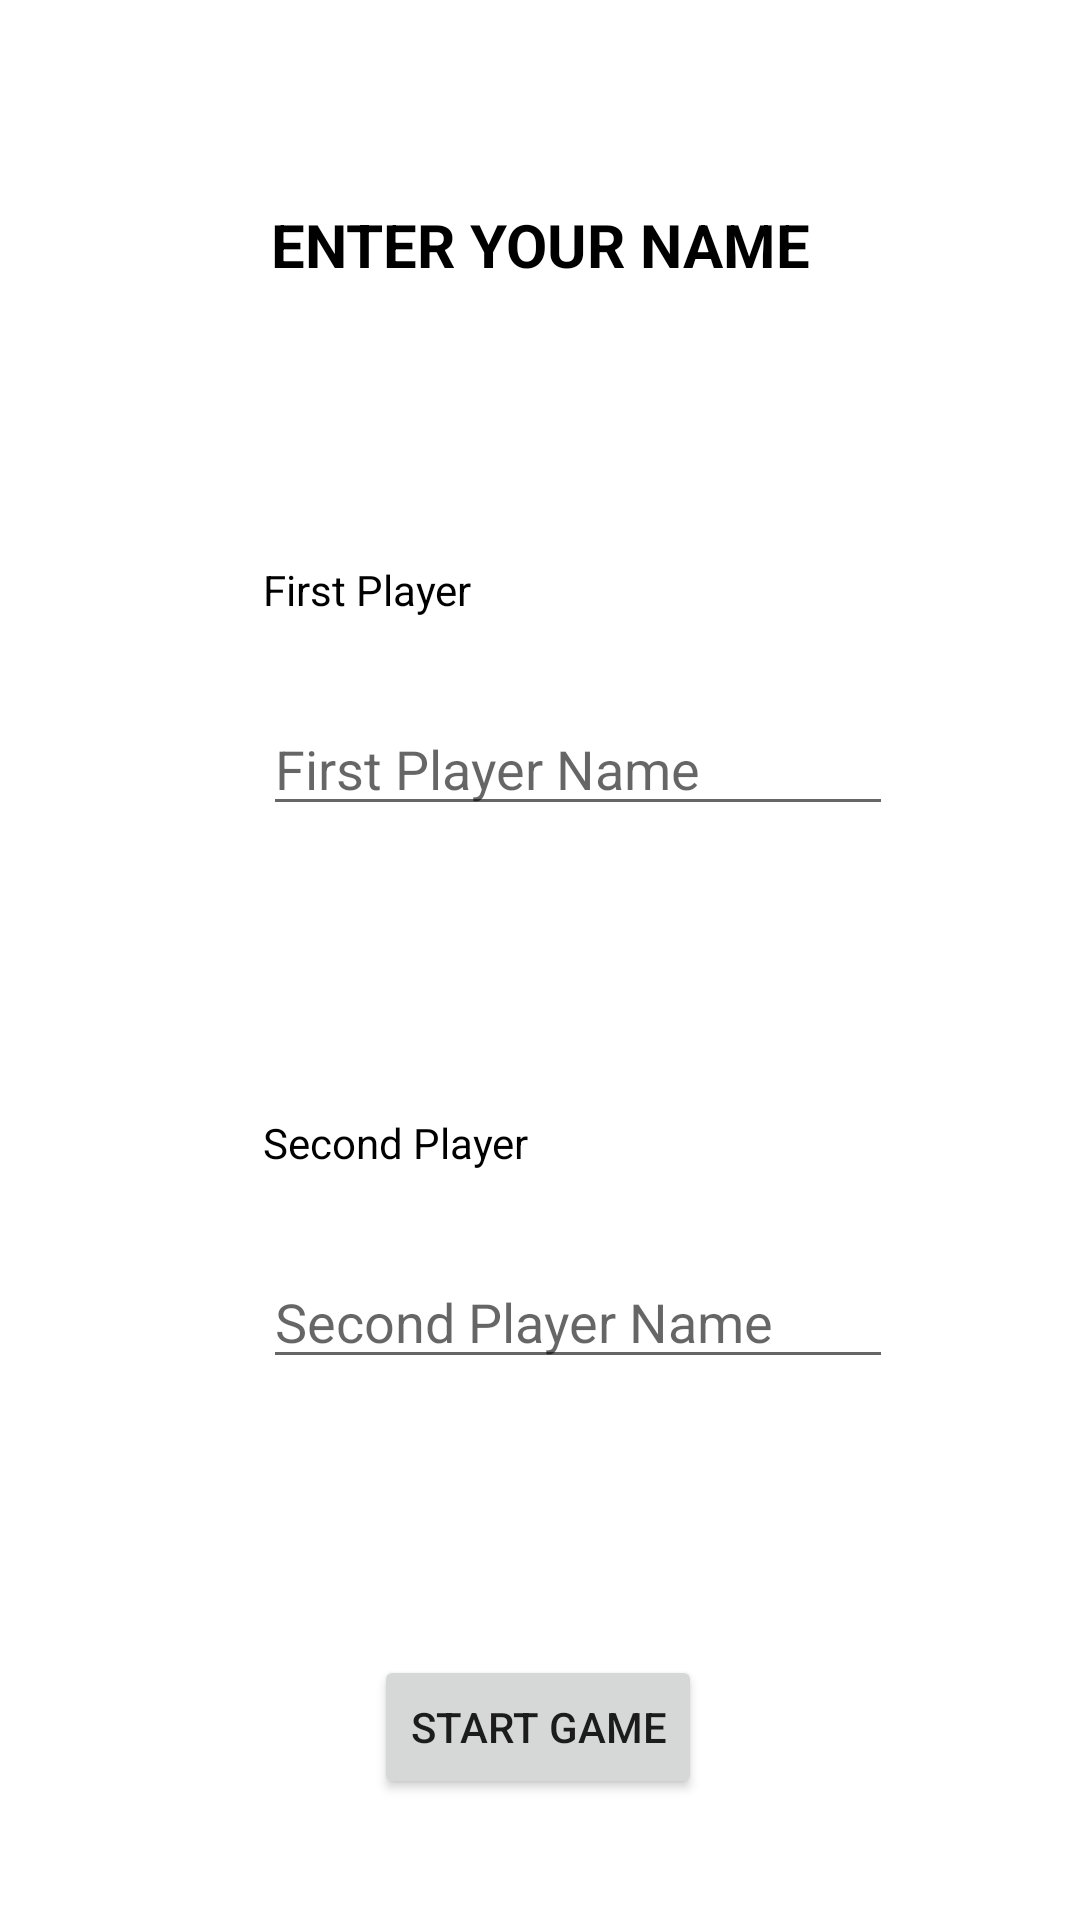

Produce the Android XML layout that renders to this screen, including the resource entries it uses.
<!-- AndroidManifest.xml: application theme Theme.HILTTicTacToe -->
<!-- res/layout/activity_main.xml -->
<?xml version="1.0" encoding="utf-8"?>
<androidx.constraintlayout.widget.ConstraintLayout xmlns:android="http://schemas.android.com/apk/res/android"
    xmlns:app="http://schemas.android.com/apk/res-auto"
    xmlns:tools="http://schemas.android.com/tools"
    android:layout_width="match_parent"
    android:layout_height="match_parent"
    tools:context=".MainActivity">

    <TextView
        android:id="@+id/textView3"
        android:layout_width="wrap_content"
        android:layout_height="wrap_content"
        android:layout_marginTop="68dp"
        android:text="ENTER YOUR NAME"
        app:layout_constraintEnd_toEndOf="parent"
        app:layout_constraintHorizontal_bias="0.5"
        app:layout_constraintStart_toStartOf="parent"
        app:layout_constraintTop_toTopOf="parent"
        android:textColor="@color/black"
        android:textSize="20sp"
        android:textStyle="bold"/>

    <TextView
        android:id="@+id/firstPlayer"
        android:layout_width="wrap_content"
        android:layout_height="wrap_content"
        android:layout_marginTop="92dp"
        android:text="First Player"
        android:textColor="@color/black"
        app:layout_constraintEnd_toEndOf="parent"
        app:layout_constraintHorizontal_bias="0.302"
        app:layout_constraintStart_toStartOf="parent"
        app:layout_constraintTop_toBottomOf="@+id/textView3" />

    <EditText
        android:id="@+id/editFirstPlayer"
        android:layout_width="wrap_content"
        android:layout_height="wrap_content"
        android:layout_marginTop="28dp"
        android:ems="10"
        android:hint="First Player Name"
        android:inputType="textPersonName"
        android:text=""
        app:layout_constraintStart_toStartOf="@+id/firstPlayer"
        app:layout_constraintTop_toBottomOf="@+id/firstPlayer" />

    <TextView
        android:id="@+id/secondPlayer"
        android:layout_width="wrap_content"
        android:layout_height="wrap_content"
        android:layout_marginTop="96dp"
        android:text="Second Player"
        android:textColor="@color/black"
        app:layout_constraintStart_toStartOf="@+id/editFirstPlayer"
        app:layout_constraintTop_toBottomOf="@+id/editFirstPlayer" />


    <EditText
        android:id="@+id/editSecondPlayer"
        android:layout_width="wrap_content"
        android:layout_height="wrap_content"
        android:layout_marginTop="28dp"
        android:ems="10"
        android:hint="Second Player Name"
        android:inputType="textPersonName"
        android:text=""
        app:layout_constraintStart_toStartOf="@+id/secondPlayer"
        app:layout_constraintTop_toBottomOf="@+id/secondPlayer" />

    <Button
        android:id="@+id/startGameButton"
        android:layout_width="wrap_content"
        android:layout_height="wrap_content"
        android:layout_marginTop="92dp"
        android:text="Start Game"
        app:layout_constraintEnd_toEndOf="parent"
        app:layout_constraintHorizontal_bias="0.498"
        app:layout_constraintStart_toStartOf="parent"
        app:layout_constraintTop_toBottomOf="@+id/editSecondPlayer" />


</androidx.constraintlayout.widget.ConstraintLayout>
<!-- resources referenced by this layout -->
<resources>
  <style name="Theme.HILTTicTacToe" parent="Theme.MaterialComponents.DayNight.DarkActionBar">
          
          <item name="colorPrimary">@color/purple_500</item>
          <item name="colorPrimaryVariant">@color/purple_700</item>
          <item name="colorOnPrimary">@color/white</item>
          
          <item name="colorSecondary">@color/teal_200</item>
          <item name="colorSecondaryVariant">@color/teal_700</item>
          <item name="colorOnSecondary">@color/black</item>
          
          <item name="android:statusBarColor" tools:targetApi="l">?attr/colorPrimaryVariant</item>
          
      </style>
  <!-- not gathered from this repository: default colours our renderer supplied (Android Studio template values) -->
  <color name="purple_500">#FF6200EE</color>
  <color name="purple_700">#FF3700B3</color>
  <color name="teal_200">#FF03DAC5</color>
  <color name="teal_700">#FF018786</color>
  <color name="black">#FF000000</color>
  <color name="white">#FFFFFFFF</color>
</resources>
